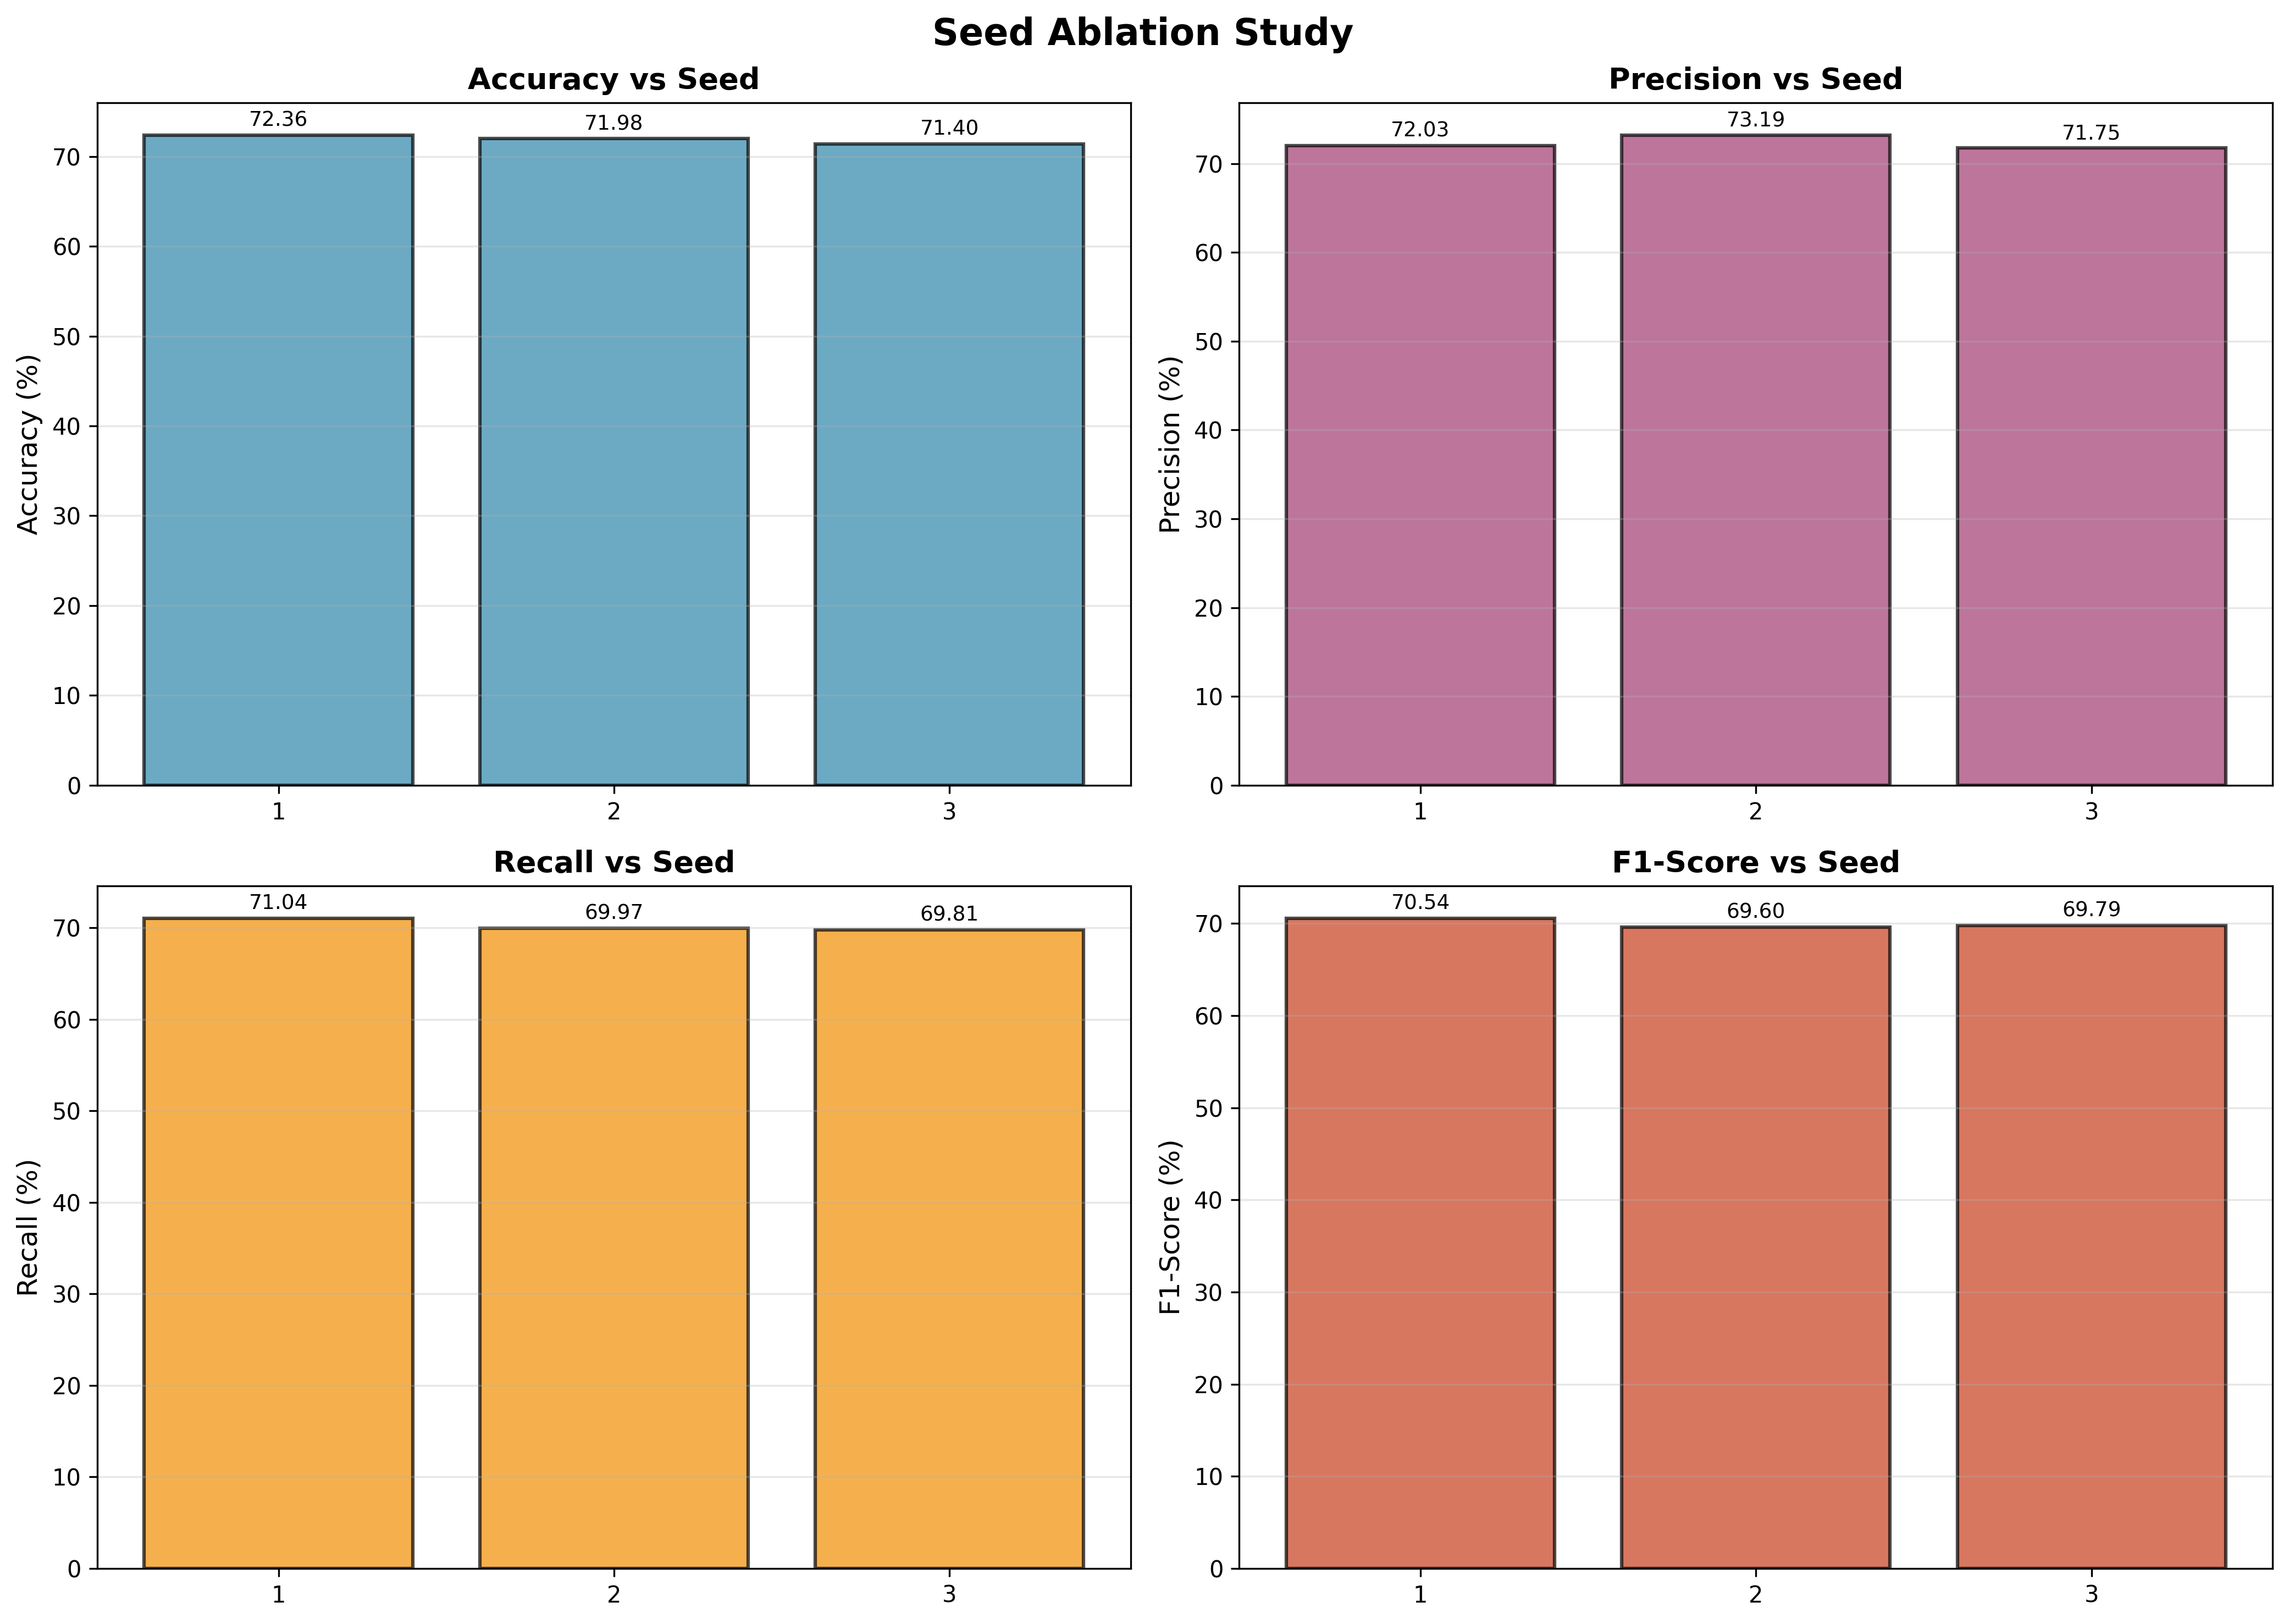

The file beside this chart, header and first rows:
Parameter, Accuracy, Precision, Recall, F1-Score, Epoch
1, 72.36, 72.03, 71.04, 70.54, 22
2, 71.98, 73.19, 69.97, 69.6, 11
3, 71.4, 71.75, 69.81, 69.79, 23
